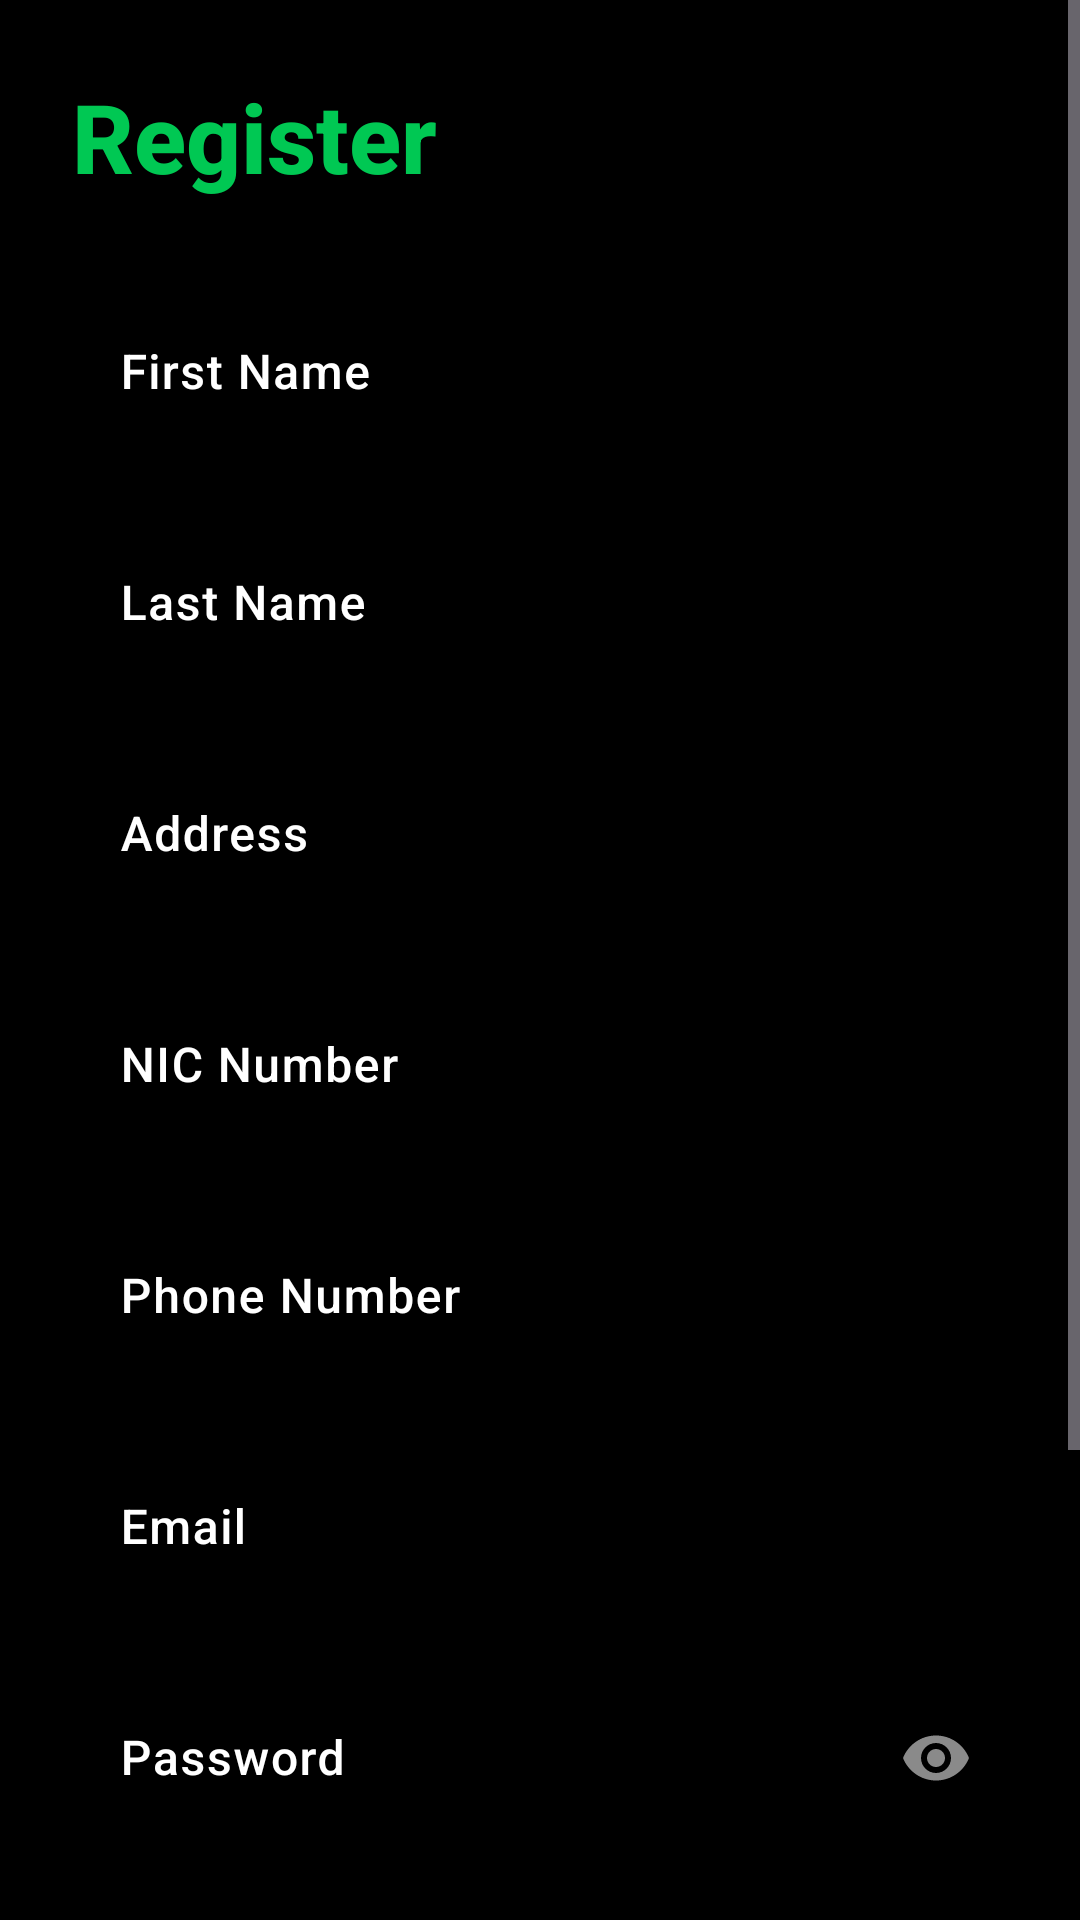

Write the Android layout XML for this screen, with the resource values it uses.
<!-- AndroidManifest.xml: application theme Theme.EcoStayRetreat -->
<!-- res/layout/activity_register.xml -->
<?xml version="1.0" encoding="utf-8"?>
<ScrollView xmlns:android="http://schemas.android.com/apk/res/android"
    xmlns:app="http://schemas.android.com/apk/res-auto"
    xmlns:tools="http://schemas.android.com/tools"
    android:layout_width="match_parent"
    android:layout_height="match_parent"
    android:background="@color/colorBackground"
    android:fillViewport="true">

    <androidx.constraintlayout.widget.ConstraintLayout
        android:layout_width="match_parent"
        android:layout_height="wrap_content"
        android:padding="24dp"
        tools:context=".RegisterActivity">

        <TextView
            android:id="@+id/tvRegisterTitle"
            android:layout_width="wrap_content"
            android:layout_height="wrap_content"
            android:text="@string/register"
            android:textColor="@color/colorPrimary"
            android:textSize="32sp"
            android:textStyle="bold"
            app:layout_constraintStart_toStartOf="parent"
            app:layout_constraintTop_toTopOf="parent" />

        <com.google.android.material.textfield.TextInputLayout
            android:id="@+id/tilFirstName"
            style="@style/Widget.App.TextInputLayout"
            android:layout_width="0dp"
            android:layout_height="wrap_content"
            android:layout_marginTop="24dp"
            android:hint="@string/first_name"
            app:layout_constraintEnd_toEndOf="parent"
            app:layout_constraintStart_toStartOf="parent"
            app:layout_constraintTop_toBottomOf="@+id/tvRegisterTitle">

            <com.google.android.material.textfield.TextInputEditText
                android:id="@+id/etFirstName"
                android:layout_width="match_parent"
                android:layout_height="wrap_content"
                android:inputType="textPersonName" />
        </com.google.android.material.textfield.TextInputLayout>

        <com.google.android.material.textfield.TextInputLayout
            android:id="@+id/tilLastName"
            style="@style/Widget.App.TextInputLayout"
            android:layout_width="0dp"
            android:layout_height="wrap_content"
            android:layout_marginTop="16dp"
            android:hint="@string/last_name"
            app:layout_constraintEnd_toEndOf="parent"
            app:layout_constraintStart_toStartOf="parent"
            app:layout_constraintTop_toBottomOf="@+id/tilFirstName">

            <com.google.android.material.textfield.TextInputEditText
                android:id="@+id/etLastName"
                android:layout_width="match_parent"
                android:layout_height="wrap_content"
                android:inputType="textPersonName" />
        </com.google.android.material.textfield.TextInputLayout>

        <com.google.android.material.textfield.TextInputLayout
            android:id="@+id/tilAddress"
            style="@style/Widget.App.TextInputLayout"
            android:layout_width="0dp"
            android:layout_height="wrap_content"
            android:layout_marginTop="16dp"
            android:hint="@string/address"
            app:layout_constraintEnd_toEndOf="parent"
            app:layout_constraintStart_toStartOf="parent"
            app:layout_constraintTop_toBottomOf="@+id/tilLastName">

            <com.google.android.material.textfield.TextInputEditText
                android:id="@+id/etAddress"
                android:layout_width="match_parent"
                android:layout_height="wrap_content"
                android:inputType="textPostalAddress" />
        </com.google.android.material.textfield.TextInputLayout>

        <com.google.android.material.textfield.TextInputLayout
            android:id="@+id/tilNic"
            style="@style/Widget.App.TextInputLayout"
            android:layout_width="0dp"
            android:layout_height="wrap_content"
            android:layout_marginTop="16dp"
            android:hint="@string/nic_number"
            app:layout_constraintEnd_toEndOf="parent"
            app:layout_constraintStart_toStartOf="parent"
            app:layout_constraintTop_toBottomOf="@+id/tilAddress">

            <com.google.android.material.textfield.TextInputEditText
                android:id="@+id/etNic"
                android:layout_width="match_parent"
                android:layout_height="wrap_content"
                android:inputType="text" />
        </com.google.android.material.textfield.TextInputLayout>

        <com.google.android.material.textfield.TextInputLayout
            android:id="@+id/tilPhone"
            style="@style/Widget.App.TextInputLayout"
            android:layout_width="0dp"
            android:layout_height="wrap_content"
            android:layout_marginTop="16dp"
            android:hint="@string/phone_number"
            app:layout_constraintEnd_toEndOf="parent"
            app:layout_constraintStart_toStartOf="parent"
            app:layout_constraintTop_toBottomOf="@+id/tilNic">

            <com.google.android.material.textfield.TextInputEditText
                android:id="@+id/etPhone"
                android:layout_width="match_parent"
                android:layout_height="wrap_content"
                android:inputType="phone" />
        </com.google.android.material.textfield.TextInputLayout>

        <com.google.android.material.textfield.TextInputLayout
            android:id="@+id/tilEmail"
            style="@style/Widget.App.TextInputLayout"
            android:layout_width="0dp"
            android:layout_height="wrap_content"
            android:layout_marginTop="16dp"
            android:hint="@string/email"
            app:layout_constraintEnd_toEndOf="parent"
            app:layout_constraintStart_toStartOf="parent"
            app:layout_constraintTop_toBottomOf="@+id/tilPhone">

            <com.google.android.material.textfield.TextInputEditText
                android:id="@+id/etEmail"
                android:layout_width="match_parent"
                android:layout_height="wrap_content"
                android:inputType="textEmailAddress" />
        </com.google.android.material.textfield.TextInputLayout>

        <com.google.android.material.textfield.TextInputLayout
            android:id="@+id/tilPassword"
            style="@style/Widget.App.TextInputLayout"
            android:layout_width="0dp"
            android:layout_height="wrap_content"
            android:layout_marginTop="16dp"
            android:hint="@string/password"
            app:layout_constraintEnd_toEndOf="parent"
            app:layout_constraintStart_toStartOf="parent"
            app:layout_constraintTop_toBottomOf="@+id/tilEmail"
            app:passwordToggleEnabled="true">

            <com.google.android.material.textfield.TextInputEditText
                android:id="@+id/etPassword"
                android:layout_width="match_parent"
                android:layout_height="wrap_content"
                android:inputType="textPassword" />
        </com.google.android.material.textfield.TextInputLayout>

        <com.google.android.material.textfield.TextInputLayout
            android:id="@+id/tilConfirmPassword"
            style="@style/Widget.App.TextInputLayout"
            android:layout_width="0dp"
            android:layout_height="wrap_content"
            android:layout_marginTop="16dp"
            android:hint="@string/confirm_password"
            app:layout_constraintEnd_toEndOf="parent"
            app:layout_constraintStart_toStartOf="parent"
            app:layout_constraintTop_toBottomOf="@+id/tilPassword"
            app:passwordToggleEnabled="true">

            <com.google.android.material.textfield.TextInputEditText
                android:id="@+id/etConfirmPassword"
                android:layout_width="match_parent"
                android:layout_height="wrap_content"
                android:inputType="textPassword" />
        </com.google.android.material.textfield.TextInputLayout>


        <com.google.android.material.button.MaterialButton
            android:id="@+id/btnRegister"
            style="@style/Widget.App.Button"
            android:layout_width="0dp"
            android:layout_height="wrap_content"
            android:layout_marginTop="24dp"
            android:padding="14dp"
            android:text="@string/register"
            android:textSize="16sp"
            app:layout_constraintEnd_toEndOf="parent"
            app:layout_constraintStart_toStartOf="parent"
            app:layout_constraintTop_toBottomOf="@+id/tilConfirmPassword" />

        <TextView
            android:id="@+id/tvLoginLink"
            android:layout_width="wrap_content"
            android:layout_height="wrap_content"
            android:layout_marginTop="16dp"
            android:layout_marginBottom="16dp"
            android:text="@string/already_have_account"
            android:textColor="@color/colorOnSurface"
            app:layout_constraintBottom_toBottomOf="parent"
            app:layout_constraintEnd_toEndOf="parent"
            app:layout_constraintStart_toStartOf="parent"
            app:layout_constraintTop_toBottomOf="@+id/btnRegister" />


        <FrameLayout
            android:id="@+id/animationContainer"
            android:layout_width="match_parent"
            android:layout_height="match_parent"
            android:visibility="gone"
            android:background="#80000000"
            app:layout_constraintTop_toTopOf="parent"
            app:layout_constraintBottom_toBottomOf="parent">

            <com.airbnb.lottie.LottieAnimationView
                android:id="@+id/lottieAnimationView"
                android:layout_width="200dp"
                android:layout_height="200dp"
                android:layout_gravity="center"
                app:lottie_autoPlay="false"
                app:lottie_loop="false" />
        </FrameLayout>


        <ProgressBar
            android:id="@+id/progressBar"
            android:layout_width="wrap_content"
            android:layout_height="wrap_content"
            android:visibility="gone"
            app:layout_constraintBottom_toBottomOf="parent"
            app:layout_constraintEnd_toEndOf="parent"
            app:layout_constraintStart_toStartOf="parent"
            app:layout_constraintTop_toTopOf="parent" />

    </androidx.constraintlayout.widget.ConstraintLayout>
</ScrollView>
<!-- resources referenced by this layout -->
<resources>
  <color name="colorBackground">#000000</color>
  <color name="colorOnSurface">#FFFFFF</color>
  <color name="colorPrimary">#00C853</color>
  <string name="address">Address</string>
  <string name="already_have_account">Already have an account? Login</string>
  <string name="confirm_password">Confirm Password</string>
  <string name="email">Email</string>
  <string name="first_name">First Name</string>
  <string name="last_name">Last Name</string>
  <string name="nic_number">NIC Number</string>
  <string name="password">Password</string>
  <string name="phone_number">Phone Number</string>
  <string name="register">Register</string>
  <style name="Widget.App.Button" parent="Widget.Material3.Button">
          <item name="android:background">@drawable/bg_button_green</item>
          <item name="backgroundTint">@color/colorPrimary</item>
          <item name="android:textColor">@color/colorOnPrimary</item>
          <item name="cornerRadius">16dp</item>
      </style>
  <style name="Widget.App.TextInputLayout" parent="Widget.Material3.TextInputLayout.OutlinedBox">
          <item name="boxStrokeColor">@color/colorPrimary</item>
          <item name="hintTextColor">@color/colorPrimary</item>
          <item name="android:textColorHint">@color/colorOnSurface</item>
          <item name="boxCornerRadiusTopStart">16dp</item>
          <item name="boxCornerRadiusTopEnd">16dp</item>
          <item name="boxCornerRadiusBottomStart">16dp</item>
          <item name="boxCornerRadiusBottomEnd">16dp</item>
      </style>
  <style name="Theme.EcoStayRetreat" parent="Theme.Material3.Dark">
          <item name="android:colorBackground">@color/colorBackground</item>
          <item name="colorSurface">@color/colorSurface</item>
          <item name="colorOnSurface">@color/colorOnSurface</item>
          <item name="android:statusBarColor">@color/colorBackground</item>
          <item name="android:fontFamily">sans-serif-medium</item>
  
          <item name="textInputStyle">@style/Widget.App.TextInputLayout</item>
          <item name="materialCardViewStyle">@style/Widget.App.CardView</item>
          <item name="materialButtonStyle">@style/Widget.App.Button</item>
  
      </style>
  <color name="colorOnPrimary">#FFFFFF</color>
  <color name="colorSurface">#121212</color>
  <style name="Widget.App.CardView" parent="Widget.Material3.CardView.Elevated">
          <item name="cardBackgroundColor">@color/colorSurface</item>
          <item name="cardCornerRadius">16dp</item>
          <item name="cardElevation">4dp</item>
      </style>
</resources>
